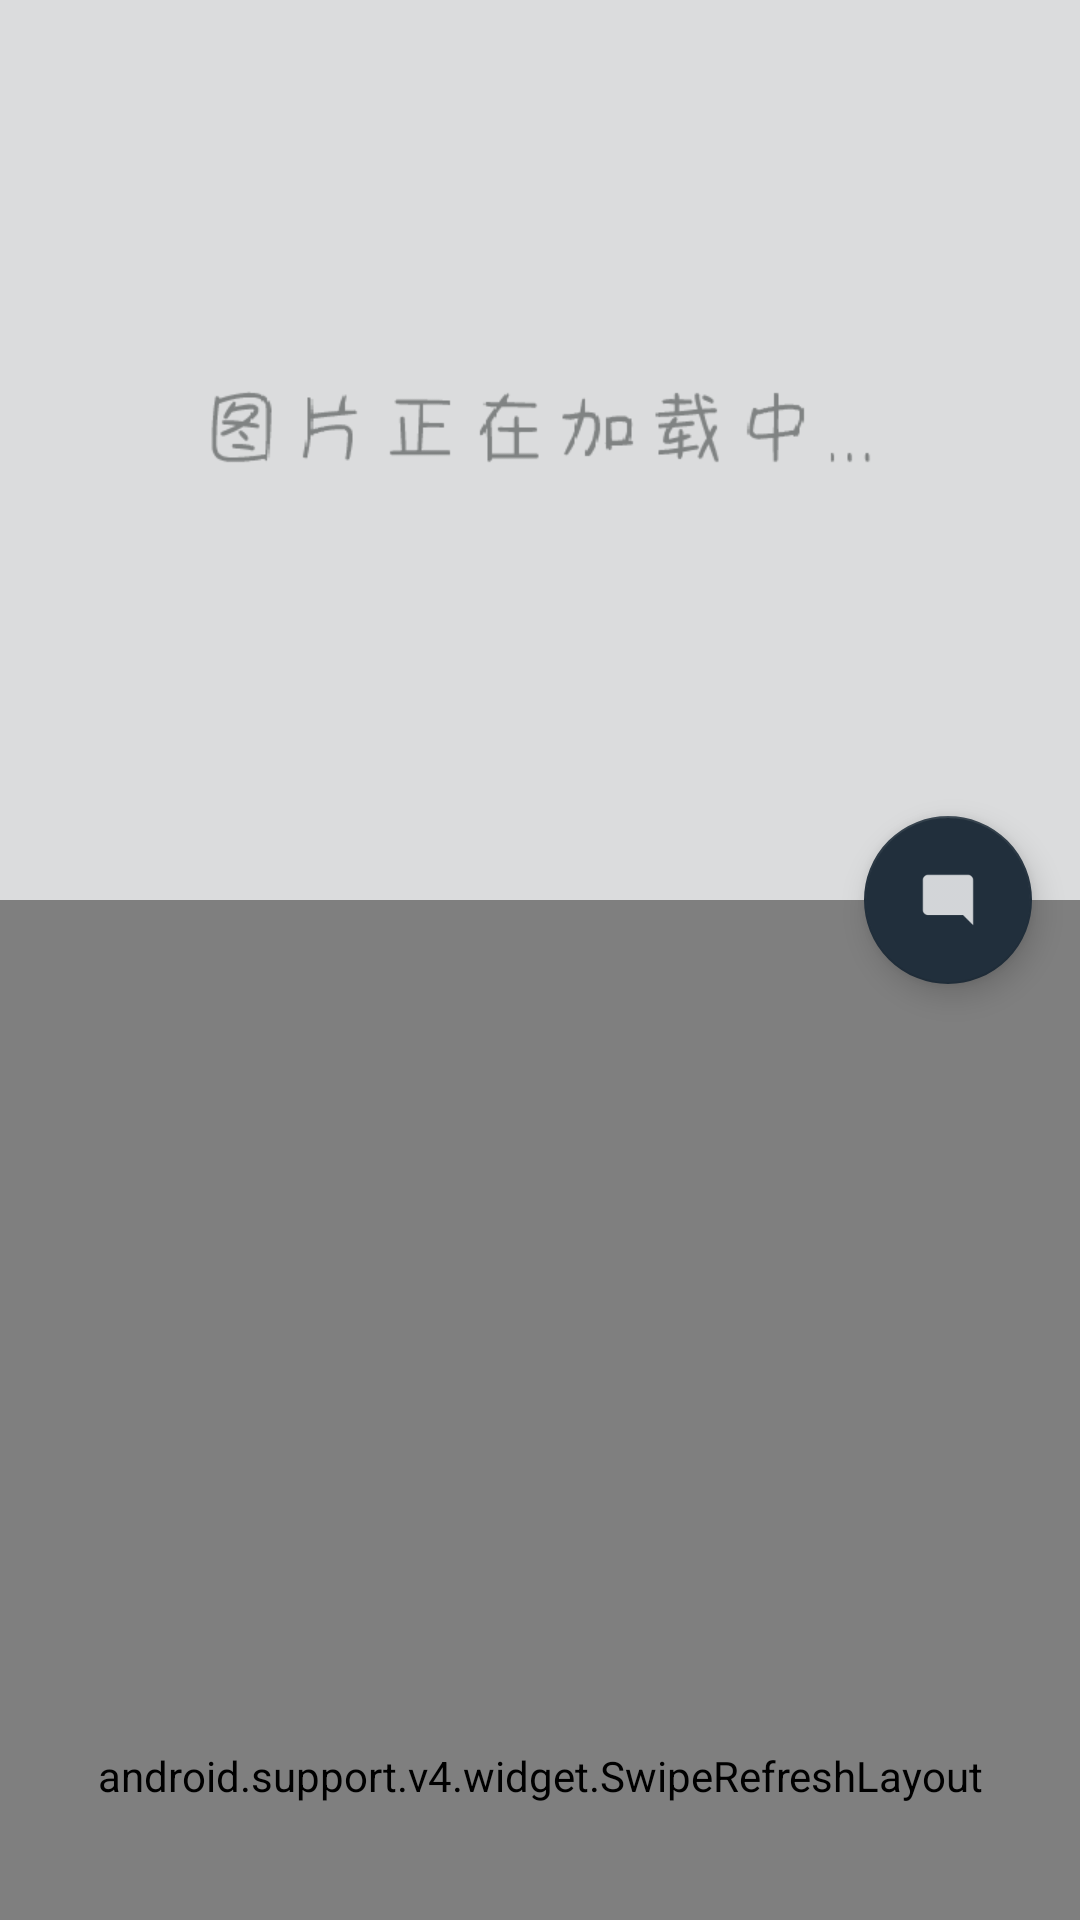

Produce the Android XML layout that renders to this screen, including the resource entries it uses.
<!-- AndroidManifest.xml: application theme AppTheme -->
<!-- res/layout/activity_movie.xml -->
<?xml version="1.0" encoding="utf-8"?>
<android.support.design.widget.CoordinatorLayout xmlns:android="http://schemas.android.com/apk/res/android"
    xmlns:app="http://schemas.android.com/apk/res-auto"
    android:layout_width="match_parent"
    android:layout_height="match_parent"
    android:fitsSystemWindows="true">

    <android.support.design.widget.AppBarLayout
        android:id="@+id/appBar"
        android:layout_width="match_parent"
        android:layout_height="300dp"
        android:fitsSystemWindows="true">
        <android.support.design.widget.CollapsingToolbarLayout
            android:layout_width="match_parent"
            android:layout_height="match_parent"
            android:theme="@style/ThemeOverlay.AppCompat.Dark.ActionBar"
            app:contentScrim="@color/colorPrimary"
            app:layout_scrollFlags="scroll|exitUntilCollapsed"
            android:fitsSystemWindows="true">
            <ImageView
                android:id="@+id/movie_detail_iv_cover"
                android:layout_width="match_parent"
                android:layout_height="300dp"
                android:scaleType="centerCrop"
                android:src="@drawable/mock"
                app:layout_collapseMode="parallax"
                android:fitsSystemWindows="true"/>
            <android.support.v7.widget.Toolbar
                android:id="@+id/toolbar_detail"
                android:layout_width="match_parent"
                android:layout_height="?attr/actionBarSize"
                android:theme="@style/ThemeOverlay.AppCompat.Dark.ActionBar"
                app:layout_collapseMode="pin"
                app:popupTheme="@style/ThemeOverlay.AppCompat.Light"/>
        </android.support.design.widget.CollapsingToolbarLayout>
    </android.support.design.widget.AppBarLayout>


    <android.support.v4.widget.SwipeRefreshLayout
        android:id="@+id/movie_detail_srl_swipe_refresh"
        android:layout_width="match_parent"
        android:layout_height="match_parent"
        android:background="#f0f0f0"
        app:layout_behavior="@string/appbar_scrolling_view_behavior">

        <android.support.v4.widget.NestedScrollView
            android:layout_width="match_parent"
            android:layout_height="match_parent">
            <android.support.v7.widget.CardView
                android:layout_width="match_parent"
                android:layout_height="match_parent"
                android:layout_marginTop="15dp"
                android:layout_marginBottom="10dp"
                android:layout_marginLeft="10dp"
                android:layout_marginRight="10dp"
                app:cardCornerRadius="10dp">
                <LinearLayout
                    android:layout_width="match_parent"
                    android:layout_height="match_parent"
                    android:padding="16dp"
                    android:orientation="vertical">

                    <TextView
                        android:id="@+id/movie_detail_tv_movie_title"
                        android:textStyle="bold"
                        android:layout_width="wrap_content"
                        android:layout_height="wrap_content"
                        android:textColor="#000"
                        android:text="正在读取影视名"
                        android:textSize="28sp"/>
                    <TextView
                        android:id="@+id/movie_detail_tv_info"
                        android:textStyle="bold"
                        android:layout_width="match_parent"
                        android:layout_height="wrap_content"
                        android:layout_marginTop="10dp"
                        android:textColor="#212121"
                        android:text="正在读取影视信息"
                        android:textSize="16sp"/>
                    <TextView
                        android:id="@+id/movie_detail_tv_story"
                        android:layout_width="match_parent"
                        android:layout_height="wrap_content"
                        android:layout_marginTop="10dp"
                        android:textColor="#212121"
                        android:text="正在读取影视简介"
                        android:textSize="16sp"/>
                    <View
                        android:layout_width="match_parent"
                        android:layout_height="1dp"
                        android:layout_marginTop="10dp"
                        android:background="@color/colorAccent"/>
                    <TextView
                        android:id="@+id/movie_detail_tv_author_name"
                        android:textStyle="bold"
                        android:layout_width="wrap_content"
                        android:layout_height="wrap_content"
                        android:layout_marginTop="10dp"
                        android:layout_marginBottom="10dp"
                        android:textColor="#212121"
                        android:text="文/正在读取作者信息"
                        android:textSize="18sp"/>
                    <TextView
                        android:id="@+id/movie_detail_tv_content"
                        android:layout_width="match_parent"
                        android:layout_height="wrap_content"
                        android:textColor="#212121"
                        android:text="正在读取正文信息"
                        android:textSize="16sp"/>
                </LinearLayout>
            </android.support.v7.widget.CardView>
        </android.support.v4.widget.NestedScrollView>
    </android.support.v4.widget.SwipeRefreshLayout>
    <android.support.design.widget.FloatingActionButton
        android:id="@+id/movie_detail_fab_comment"
        android:layout_width="wrap_content"
        android:layout_height="wrap_content"
        android:layout_margin="16dp"
        android:src="@drawable/ic_comment"
        app:layout_anchor="@id/appBar"
        app:layout_anchorGravity="bottom|end"/>
</android.support.design.widget.CoordinatorLayout>
<!-- resources referenced by this layout -->
<resources>
  <color name="colorAccent">#212F3C</color>
  <color name="colorPrimary">#566573</color>
  <!-- drawable ic_comment: png bitmap (drawable-hdpi, 239 bytes) -->
  <!-- drawable mock: png bitmap (drawable, 27263 bytes) -->
  <style name="AppTheme" parent="Theme.AppCompat.Light.NoActionBar">
          
          <item name="colorPrimary">@color/colorPrimary</item>
          <item name="colorPrimaryDark">@color/colorPrimaryDark</item>
          <item name="colorAccent">@color/colorAccent</item>
      </style>
  <color name="colorPrimaryDark">#566573</color>
</resources>
